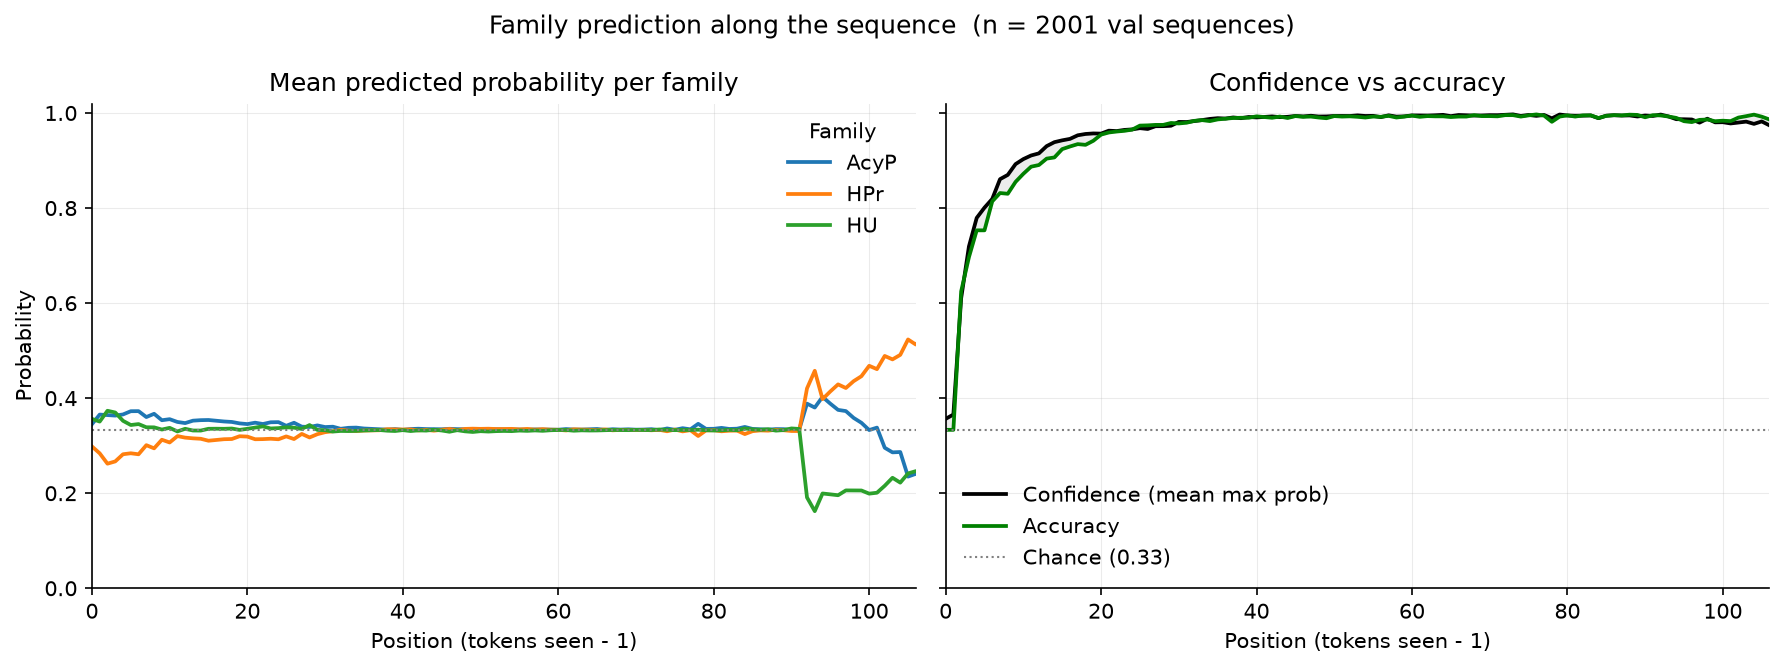

Values plotted in this chart, from the file beside it:
position, n, accuracy, confidence, p_AcyP, p_HPr, p_HU
0, 2001, 0.3333, 0.3564, 0.3452, 0.2985, 0.3564
1, 2001, 0.3333, 0.3655, 0.3654, 0.2839, 0.3507
2, 2001, 0.6247, 0.6103, 0.3644, 0.2621, 0.3735
3, 2001, 0.6967, 0.7192, 0.3633, 0.2669, 0.3698
4, 2001, 0.7531, 0.7793, 0.3657, 0.282, 0.3523
5, 2001, 0.7531, 0.8008, 0.3725, 0.284, 0.3435
6, 2001, 0.8141, 0.8192, 0.3727, 0.2819, 0.3454
7, 2001, 0.8316, 0.8608, 0.3602, 0.3011, 0.3387
8, 2001, 0.8301, 0.8698, 0.3671, 0.2944, 0.3385
9, 2001, 0.8551, 0.8925, 0.3536, 0.3125, 0.3339
10, 2001, 0.8721, 0.903, 0.3557, 0.3067, 0.3375
11, 2001, 0.8871, 0.9107, 0.3499, 0.3201, 0.33
12, 2001, 0.8906, 0.9151, 0.3475, 0.3169, 0.3355
13, 2001, 0.904, 0.9303, 0.3526, 0.3155, 0.3319
14, 2001, 0.9065, 0.9387, 0.3537, 0.3145, 0.3318
15, 2001, 0.924, 0.9425, 0.354, 0.3104, 0.3355
16, 2001, 0.9295, 0.9456, 0.3524, 0.3119, 0.3357
17, 2001, 0.9345, 0.9531, 0.3509, 0.3136, 0.3355
18, 2001, 0.933, 0.9559, 0.3499, 0.314, 0.3361
19, 2001, 0.9415, 0.957, 0.3469, 0.3199, 0.3332
20, 2001, 0.9545, 0.9567, 0.3454, 0.3191, 0.3355
21, 2001, 0.959, 0.9628, 0.3484, 0.3135, 0.3381
22, 2001, 0.961, 0.962, 0.3456, 0.3138, 0.3406
23, 2001, 0.9625, 0.9644, 0.3492, 0.3146, 0.3362
24, 2001, 0.965, 0.9655, 0.3495, 0.3135, 0.337
25, 2001, 0.9735, 0.9681, 0.3418, 0.3195, 0.3387
26, 2001, 0.974, 0.9664, 0.3482, 0.314, 0.3378
27, 2001, 0.975, 0.9722, 0.34, 0.3247, 0.3353
28, 2001, 0.975, 0.9723, 0.3393, 0.3173, 0.3434
29, 2001, 0.979, 0.9732, 0.3426, 0.3241, 0.3332
30, 2001, 0.978, 0.9812, 0.3392, 0.3284, 0.3324
31, 2001, 0.9795, 0.981, 0.3399, 0.3304, 0.3297
32, 2001, 0.9835, 0.983, 0.3355, 0.3335, 0.331
33, 2001, 0.985, 0.9851, 0.3376, 0.3317, 0.3308
34, 2001, 0.983, 0.9876, 0.338, 0.3308, 0.3312
35, 2001, 0.9865, 0.9891, 0.3361, 0.3319, 0.332
36, 2001, 0.988, 0.9884, 0.3353, 0.3322, 0.3325
37, 2001, 0.9895, 0.9906, 0.3346, 0.3324, 0.3329
38, 2001, 0.99, 0.9891, 0.3338, 0.3347, 0.3315
39, 2001, 0.99, 0.9917, 0.3349, 0.3342, 0.3309
40, 2001, 0.993, 0.9907, 0.3332, 0.3341, 0.3327
41, 2001, 0.9915, 0.9918, 0.335, 0.3342, 0.3308
42, 2001, 0.99, 0.9929, 0.3357, 0.3321, 0.3322
43, 2001, 0.9925, 0.9914, 0.3349, 0.3334, 0.3317
44, 2001, 0.9895, 0.992, 0.3348, 0.3316, 0.3336
45, 2001, 0.9935, 0.9938, 0.3345, 0.3335, 0.3319
46, 2001, 0.992, 0.9928, 0.3355, 0.3352, 0.3293
47, 2001, 0.9925, 0.9942, 0.3348, 0.3326, 0.3326
48, 2001, 0.9905, 0.9926, 0.3346, 0.3353, 0.3302
49, 2001, 0.989, 0.9928, 0.3354, 0.3358, 0.3289
50, 2001, 0.9935, 0.9938, 0.3341, 0.3354, 0.3305
51, 2001, 0.9925, 0.9939, 0.3346, 0.3357, 0.3297
52, 2001, 0.993, 0.9937, 0.3344, 0.3351, 0.3306
53, 2001, 0.992, 0.995, 0.3339, 0.3351, 0.331
54, 2001, 0.9905, 0.9937, 0.334, 0.3354, 0.3306
55, 2001, 0.9925, 0.994, 0.3339, 0.3343, 0.3318
56, 2001, 0.992, 0.9914, 0.3335, 0.3353, 0.3312
57, 2001, 0.994, 0.9952, 0.3341, 0.3338, 0.3321
58, 2001, 0.9905, 0.9924, 0.334, 0.3348, 0.3313
59, 2001, 0.9925, 0.9929, 0.3339, 0.3337, 0.3325
... 68 more rows
